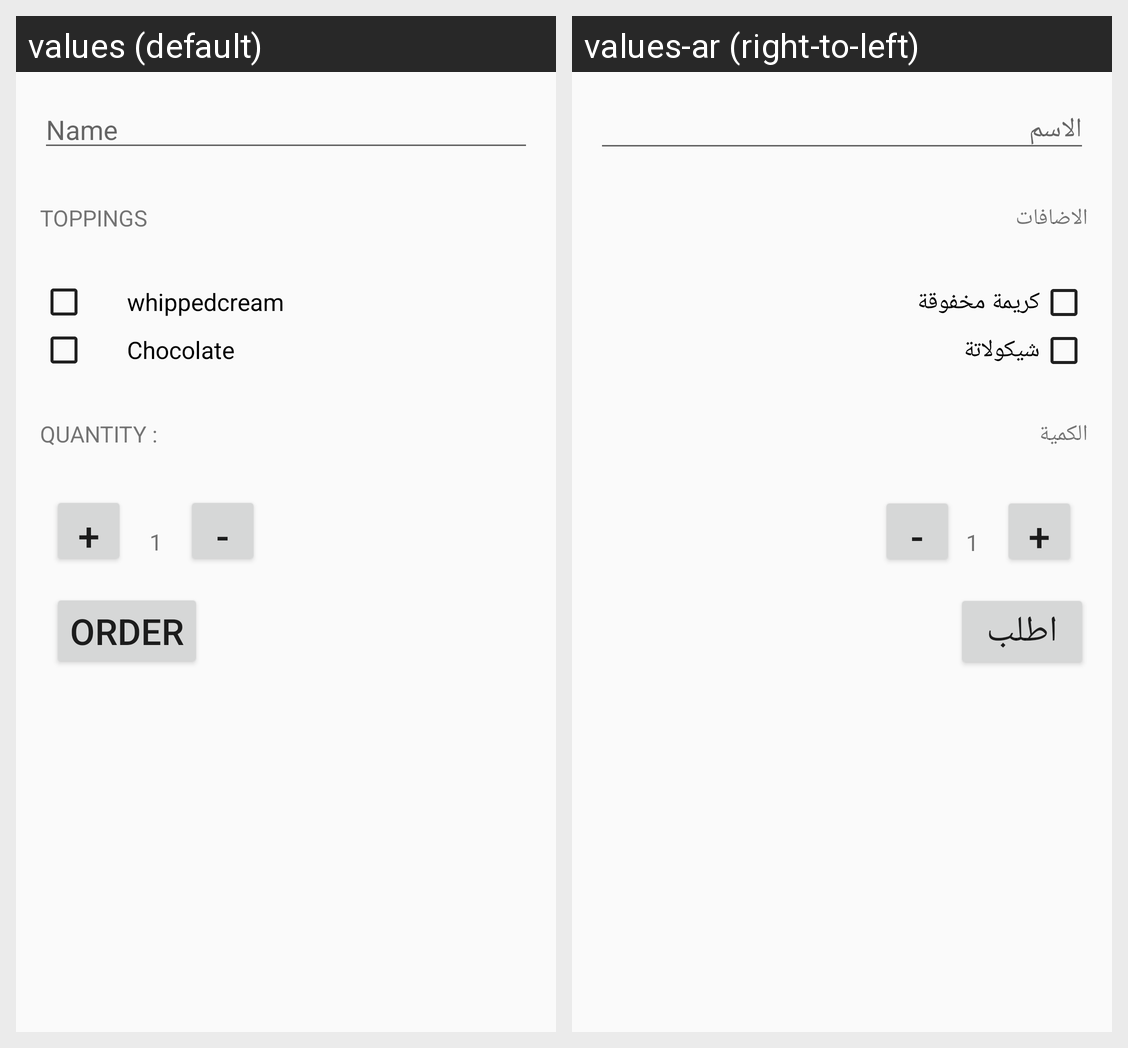

The same Android screen rendered under two of its app's locales, left to right. List the strings drawn on it with the default value and each locale's translation.
Android screen res/layout/activity_main.xml rendered under 2 locales, left to right: values (default), values-ar (right-to-left). Device: Nexus 5 (rendered at 1080×1920; each locale shown at half size, 540×960, under a caption strip naming it); theme AppTheme.
Strings drawn on this screen, with the default value and each locale's value (text and hints the layout hard-codes, and strings that could not be matched under every locale, appear in the picture but are not listed):

Name
  values: Name
  values-ar: الاسم

Topping
  values: Toppings
  values-ar: الاضافات

whipped_cream
  values: whippedcream
  values-ar: كريمة مخفوقة

Chocolate
  values: Chocolate
  values-ar: شيكولاتة

Quantity
  values: Quantity :
  values-ar: الكمية

order
  values: Order
  values-ar: اطلب
